Dataset: level_5 (GitHub, unica-visual-intelligence-lab/WBC-USID). Classes: basophil, esophil, lymphocyte, monocyte, neutrophil.

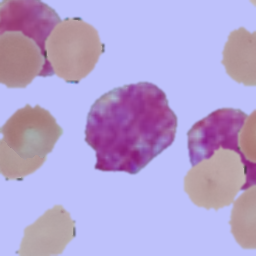
Label: basophil

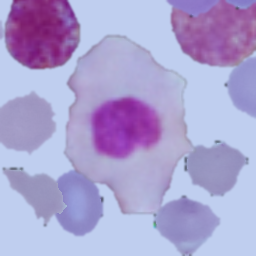
Label: lymphocyte

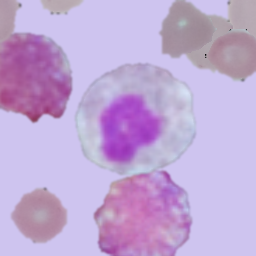
Label: esophil

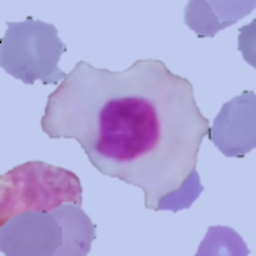
Label: lymphocyte

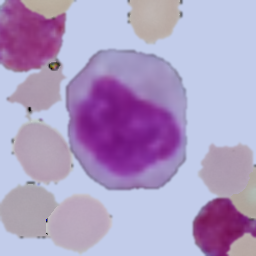
Label: monocyte

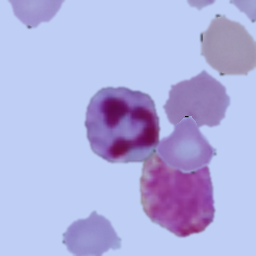
Label: neutrophil
